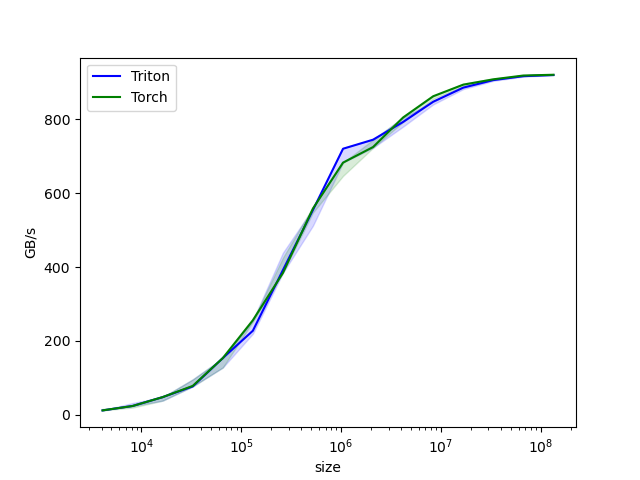

Values plotted in this chart, from the file beside it:
size, Triton, Torch
4096, 12, 12
8192, 24, 24
16384, 48, 48
32768, 76.8, 78.27
65536, 153.6, 153.6
131072, 227.6, 256
262144, 391.6, 384
524288, 554.6, 558.5
1048576, 720.2, 682.7
2097152, 744.7, 724.8
4194304, 792.8, 804.9
8388608, 847.4, 862.3
16777216, 885.6, 893.7
33554432, 906, 908.1
67108864, 916.6, 918.4
134217728, 919.8, 920.5
